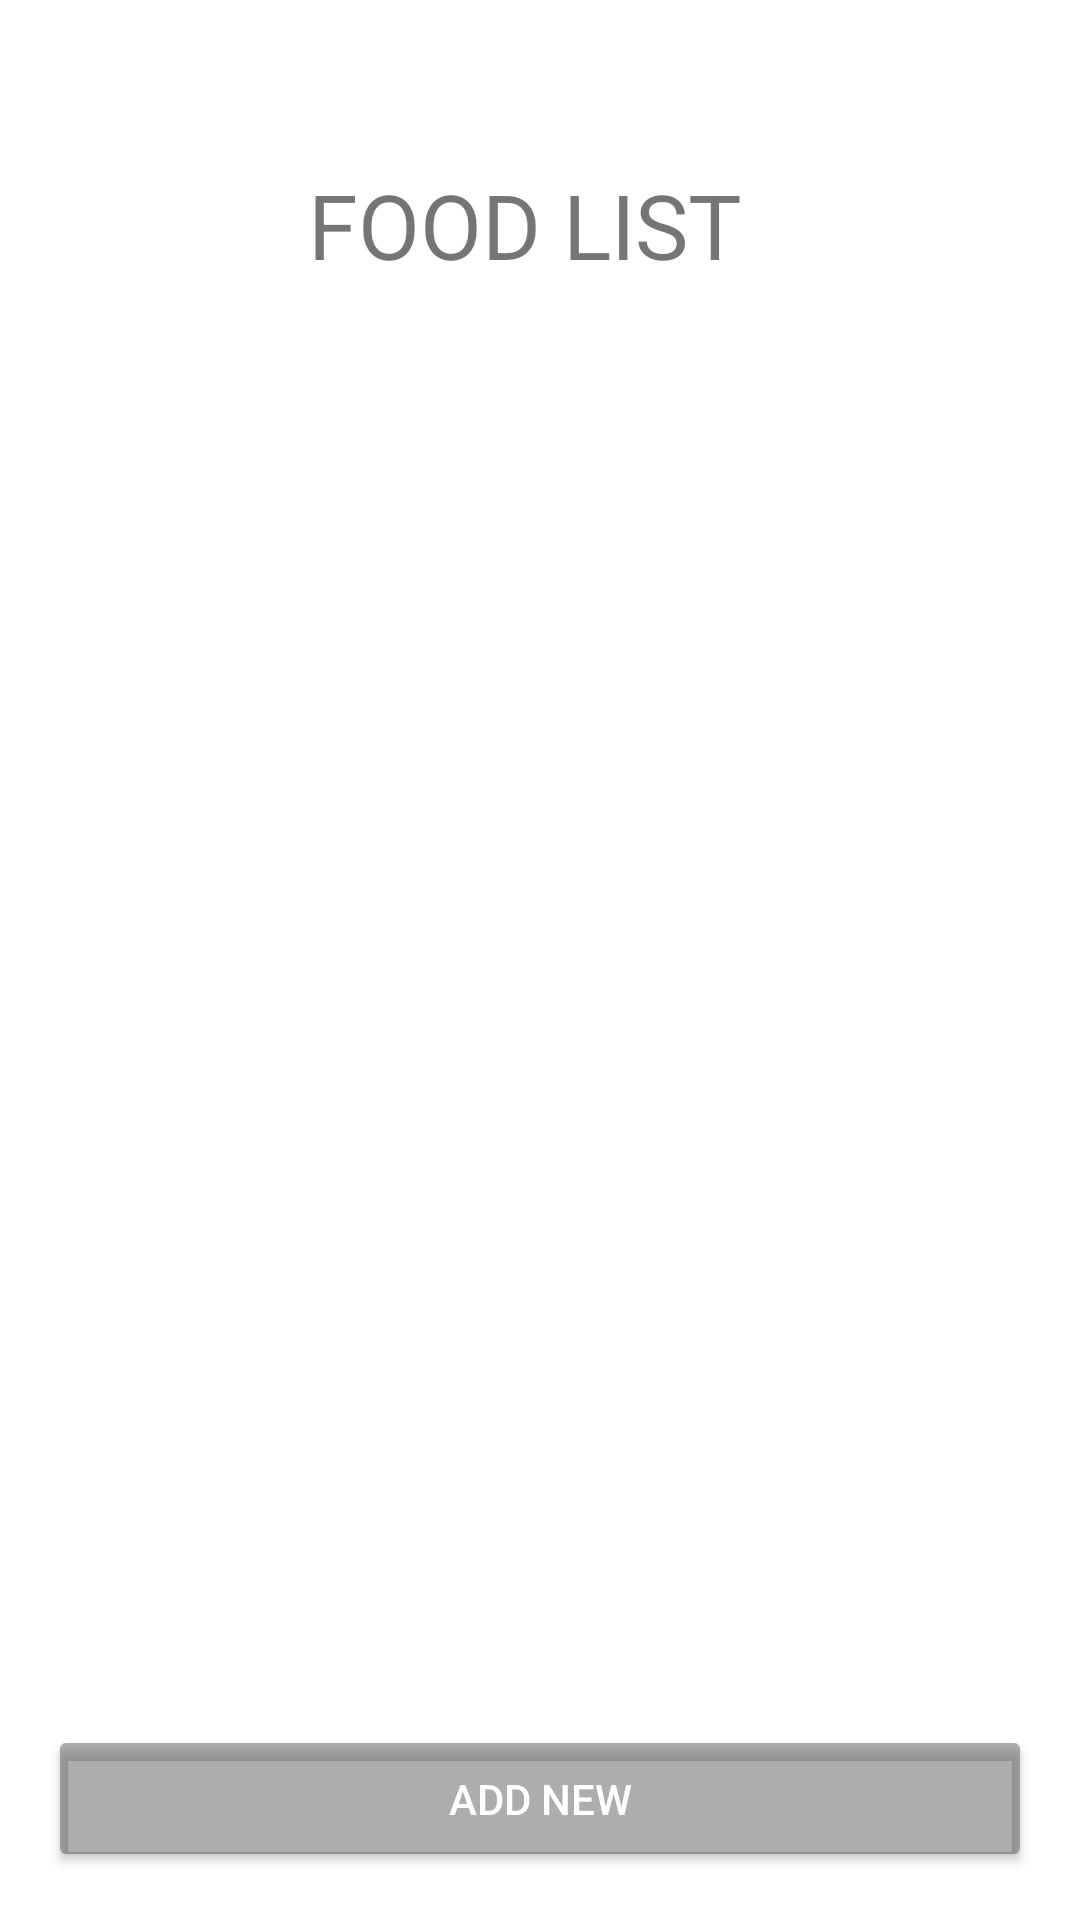

The Android layout XML behind this screen, and the referenced resources:
<!-- AndroidManifest.xml: application theme Theme.LoginForm.NoActionBar -->
<!-- res/layout/food_list_activity.xml -->
<?xml version="1.0" encoding="utf-8"?>
<RelativeLayout xmlns:android="http://schemas.android.com/apk/res/android"
    xmlns:app="http://schemas.android.com/apk/res-auto"
    xmlns:tools="http://schemas.android.com/tools"
    android:id="@+id/activity_main"
    android:layout_width="match_parent"
    android:layout_height="match_parent"
    android:paddingBottom="@dimen/activity_vertical_margin"
    android:paddingLeft="@dimen/activity_horizontal_margin"

    android:paddingRight="@dimen/activity_horizontal_margin"
    android:paddingTop="@dimen/activity_vertical_margin" >

    <androidx.constraintlayout.widget.ConstraintLayout
        android:layout_width="match_parent"
        android:layout_height="match_parent"
        android:background="@color/white">

        <TextView
            android:id="@+id/textView3"
            android:layout_width="282dp"
            android:layout_height="91dp"
            android:gravity="center"
            android:padding="20dp"
            android:text="FOOD LIST"
            android:textSize="30sp"
            app:layout_constraintBottom_toBottomOf="parent"
            app:layout_constraintEnd_toEndOf="parent"
            app:layout_constraintHorizontal_bias="0.391"
            app:layout_constraintStart_toStartOf="parent"
            app:layout_constraintTop_toTopOf="parent"
            app:layout_constraintVertical_bias="0.026" />

    </androidx.constraintlayout.widget.ConstraintLayout>

    <GridView
        android:id="@+id/gridView"
        android:layout_width="wrap_content"
        android:layout_height="525dp"
        android:layout_marginTop="120dp"
        android:columnWidth="150dp"


        android:layout_marginEnd="10dp"
        android:columnCount="2"
        android:gravity="center"
        android:numColumns="auto_fit" >

    </GridView>

    <Button
        android:id="@+id/addd"
        android:layout_width="381dp"
        android:layout_height="49dp"
        android:layout_alignParentBottom="true"
        android:onClick="additeam"
        android:text="@string/add_new"
        android:textColor="#FFFFFF" />

</RelativeLayout>
<!-- resources referenced by this layout -->
<resources>
  <color name="white">#FFFFFF</color>
  <dimen name="activity_horizontal_margin">16dp</dimen>
  <dimen name="activity_vertical_margin">16dp</dimen>
  <string name="add_new">Add New</string>
  <style name="Theme.LoginForm.NoActionBar">
          <item name="windowActionBar">false</item>
          <item name="windowNoTitle">true</item>
      </style>
</resources>
